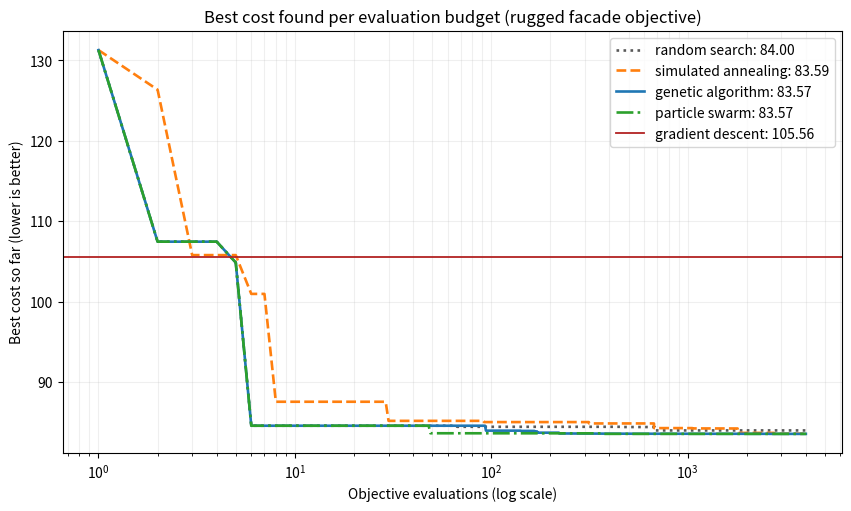

This figure's Python source:
"""Compare gradient descent and three metaheuristics on one facade model.

The smooth objective shows how a learning rate controls descent. The rugged
variant shows why a local method is not enough, and four global searches are
compared under one shared evaluation budget with a random-search baseline.
"""

from pathlib import Path

import matplotlib.pyplot as plt
import numpy as np
from scipy.optimize import differential_evolution, minimize

BOUNDS = [(0.10, 0.70), (0.00, 1.20)]
LOWS = np.array([low for low, _ in BOUNDS])
HIGHS = np.array([high for _, high in BOUNDS])
SPANS = HIGHS - LOWS
EVALUATION_BUDGET = 4000


# 1. Define the model, its analytic gradient, and a rugged variant.
def facade_cost(decisions):
    """Return one modeled cost; lower is better."""
    window_ratio, shading_depth_m = decisions
    energy = (
        90
        + 180 * (window_ratio - 0.22) ** 2
        + 60 * (shading_depth_m - 0.45) ** 2
        - 70 * window_ratio * shading_depth_m
    )
    daylight_penalty = 500 * max(0.0, 0.25 - window_ratio) ** 2
    shading_cost = 40 * shading_depth_m**2
    return energy + daylight_penalty + shading_cost


def facade_gradient(decisions):
    """Return the two partial derivatives of facade_cost."""
    window_ratio, shading_depth_m = decisions
    d_ratio = (
        360 * (window_ratio - 0.22)
        - 70 * shading_depth_m
        - 1000 * max(0.0, 0.25 - window_ratio)
    )
    d_depth = (
        120 * (shading_depth_m - 0.45) - 70 * window_ratio + 80 * shading_depth_m
    )
    return np.array([d_ratio, d_depth])


def rugged_facade_cost(decisions):
    """The same model plus a manufacturing-increment ripple."""
    window_ratio, shading_depth_m = decisions
    ripple = (
        6.0
        * np.sin(12 * np.pi * window_ratio)
        * np.sin(8 * np.pi * shading_depth_m)
    )
    return facade_cost(decisions) + ripple


def numerical_gradient(function, point, step=1e-5):
    """Estimate a gradient with central differences."""
    point = np.asarray(point, dtype=float)
    gradient = np.zeros_like(point)
    for index in range(point.size):
        forward = point.copy()
        backward = point.copy()
        forward[index] += step
        backward[index] -= step
        gradient[index] = (function(forward) - function(backward)) / (2 * step)
    return gradient


# 2. Implement the local method.
def gradient_descent(cost, gradient_of, start, learning_rate,
                     iterations=400, tolerance=1e-6):
    """Fixed-step descent that projects every step back into the bounds."""
    point = np.clip(np.array(start, dtype=float), LOWS, HIGHS)
    values = [cost(point)]
    converged = False
    for _ in range(iterations):
        moved = np.clip(point - learning_rate * gradient_of(point), LOWS, HIGHS)
        values.append(cost(moved))
        step_size = np.linalg.norm(moved - point)
        point = moved
        if step_size < tolerance:
            converged = True
            break
    return point, np.array(values), converged


# 3. Implement the global searches. Each takes (cost, seed) and returns
#    (design, cost, best-so-far history) so they can be swapped in one loop.
def random_search(cost, seed=7, evaluations=EVALUATION_BUDGET):
    rng = np.random.default_rng(seed)
    best = None
    best_cost = np.inf
    history = []
    for _ in range(evaluations):
        candidate = LOWS + rng.random(2) * SPANS
        value = cost(candidate)
        if value < best_cost:
            best, best_cost = candidate, value
        history.append(best_cost)
    return best, best_cost, np.array(history)


def simulated_annealing(cost, seed=7, evaluations=EVALUATION_BUDGET,
                        start_temperature=20.0, cooling=0.999, step_fraction=0.12):
    rng = np.random.default_rng(seed)
    current = LOWS + rng.random(2) * SPANS
    current_cost = cost(current)
    best, best_cost = current.copy(), current_cost
    history = [best_cost]
    temperature = start_temperature

    for _ in range(evaluations - 1):
        candidate = np.clip(
            current + rng.normal(0, step_fraction * SPANS), LOWS, HIGHS
        )
        candidate_cost = cost(candidate)
        change = candidate_cost - current_cost
        if change <= 0 or rng.random() < np.exp(-change / temperature):
            current, current_cost = candidate, candidate_cost
            if current_cost < best_cost:
                best, best_cost = current.copy(), current_cost
        temperature *= cooling
        history.append(best_cost)

    return best, best_cost, np.array(history)


def genetic_algorithm(cost, seed=7, population_size=40, generations=100,
                      mutation_probability=0.25, mutation_fraction=0.08,
                      elite_count=2):
    rng = np.random.default_rng(seed)

    def tournament(population, scores):
        contenders = rng.choice(len(population), 3, replace=False)
        return population[contenders[scores[contenders].argmin()]]

    population = LOWS + rng.random((population_size, 2)) * SPANS
    scores = np.array([cost(row) for row in population])
    history = list(np.minimum.accumulate(scores))

    for _ in range(generations - 1):
        order = scores.argsort()
        population, scores = population[order], scores[order]

        children = [population[index].copy() for index in range(elite_count)]
        while len(children) < population_size:
            parent_a = tournament(population, scores)
            parent_b = tournament(population, scores)
            weight = rng.random()
            child = weight * parent_a + (1 - weight) * parent_b
            if rng.random() < mutation_probability:
                child = child + rng.normal(0, mutation_fraction * SPANS)
            children.append(np.clip(child, LOWS, HIGHS))

        population = np.array(children)
        scores = np.array([cost(row) for row in population])
        history.extend(np.minimum(np.minimum.accumulate(scores), history[-1]))

    best_index = scores.argmin()
    return population[best_index], scores[best_index], np.array(history)


def particle_swarm(cost, seed=7, particle_count=30, iterations=134,
                   inertia=0.72, cognitive=1.5, social=1.5):
    rng = np.random.default_rng(seed)
    positions = LOWS + rng.random((particle_count, 2)) * SPANS
    velocities = rng.normal(0, 0.08, (particle_count, 2)) * SPANS

    personal_best = positions.copy()
    personal_cost = np.array([cost(row) for row in positions])
    global_best = personal_best[personal_cost.argmin()].copy()
    global_cost = personal_cost.min()
    history = list(np.minimum.accumulate(personal_cost))

    for _ in range(iterations - 1):
        toward_personal = rng.random((particle_count, 2))
        toward_global = rng.random((particle_count, 2))
        velocities = (
            inertia * velocities
            + cognitive * toward_personal * (personal_best - positions)
            + social * toward_global * (global_best - positions)
        )
        positions = np.clip(positions + velocities, LOWS, HIGHS)

        scores = np.array([cost(row) for row in positions])
        improved = scores < personal_cost
        personal_best[improved] = positions[improved]
        personal_cost[improved] = scores[improved]
        if personal_cost.min() < global_cost:
            global_best = personal_best[personal_cost.argmin()].copy()
            global_cost = personal_cost.min()

        history.extend(np.minimum(np.minimum.accumulate(scores), history[-1]))

    return global_best, global_cost, np.array(history)


# 4. Check the analytic gradient before relying on it.
probe = [0.55, 0.90]
if not np.allclose(facade_gradient(probe), numerical_gradient(facade_cost, probe)):
    raise ValueError("Analytic gradient disagrees with the finite-difference estimate")

# 5. Study the learning rate on the smooth objective.
START = [0.65, 0.60]
print("Smooth objective, projected gradient descent from", START)
for rate in (0.0005, 0.0025, 0.0060):
    design, values, converged = gradient_descent(
        facade_cost, facade_gradient, START, rate
    )
    status = "converged" if converged else "hit the iteration limit"
    print(f"  rate={rate:<7} steps={len(values) - 1:>4} cost={values[-1]:8.4f} {status}")

reference = minimize(
    facade_cost, x0=START, jac=facade_gradient, bounds=BOUNDS, method="L-BFGS-B"
)
print(f"  L-BFGS-B with jac: cost={reference.fun:.4f} after {reference.nfev} evaluations")

# 6. Show that a local method is not enough on the rugged objective.
local_design, local_values, local_converged = gradient_descent(
    rugged_facade_cost,
    lambda point: numerical_gradient(rugged_facade_cost, point),
    START,
    0.0025,
)
print("\nRugged objective")
print(f"  gradient descent stops at cost {local_values[-1]:.4f} "
      f"(converged={local_converged})")

# 7. Run every global search on the same budget and verify each result.
searches = {
    "random search": random_search,
    "simulated annealing": simulated_annealing,
    "genetic algorithm": genetic_algorithm,
    "particle swarm": particle_swarm,
}

results = {}
for name, search in searches.items():
    design, cost, history = search(rugged_facade_cost, seed=7)

    if not np.all((design >= LOWS) & (design <= HIGHS)):
        raise ValueError(f"{name} returned an infeasible design")
    if abs(rugged_facade_cost(design) - cost) > 1e-9:
        raise ValueError(f"{name} reported a cost it cannot reproduce")

    results[name] = (design, cost, history)

baseline_cost = results["random search"][1]
print(f"  budget: about {EVALUATION_BUDGET} objective evaluations each, seed 7")
for name, (design, cost, _) in sorted(results.items(), key=lambda item: item[1][1]):
    print(f"  {name:<20} cost={cost:8.4f} vs random search {baseline_cost - cost:+.4f} "
          f"ratio={design[0]:.3f} depth={design[1]:.3f} m")

library = differential_evolution(rugged_facade_cost, bounds=BOUNDS, seed=7)
print(f"  {'differential_evolution':<20} cost={library.fun:8.4f} "
      f"after {library.nfev} evaluations")

# 8. Report run-to-run stability rather than one lucky seed.
print("\nStability over seeds 1 to 8")
for name, search in searches.items():
    costs = [search(rugged_facade_cost, seed=seed)[1] for seed in range(1, 9)]
    print(f"  {name:<20} best={min(costs):.4f} worst={max(costs):.4f} "
          f"mean={np.mean(costs):.4f}")

# 9. Plot the convergence comparison.
styles = {
    "random search": ("0.35", ":"),
    "simulated annealing": ("tab:orange", "--"),
    "genetic algorithm": ("tab:blue", "-"),
    "particle swarm": ("tab:green", "-."),
}

fig, ax = plt.subplots(figsize=(8.4, 5.0), layout="constrained")
for name, (color, linestyle) in styles.items():
    history = results[name][2]
    ax.plot(
        np.arange(1, len(history) + 1),
        history,
        color=color,
        linestyle=linestyle,
        linewidth=1.9,
        label=f"{name}: {results[name][1]:.2f}",
    )
ax.axhline(
    local_values[-1],
    color="firebrick",
    linewidth=1.3,
    label=f"gradient descent: {local_values[-1]:.2f}",
)
ax.set(
    title="Best cost found per evaluation budget (rugged facade objective)",
    xlabel="Objective evaluations (log scale)",
    ylabel="Best cost so far (lower is better)",
    xscale="log",
)
ax.grid(alpha=0.2, which="both")
ax.legend()

output_folder = Path("study_figures")
output_folder.mkdir(exist_ok=True)
fig.savefig(
    output_folder / "facade_optimization_comparison.png", dpi=200, bbox_inches="tight"
)
plt.show()
plt.close(fig)
